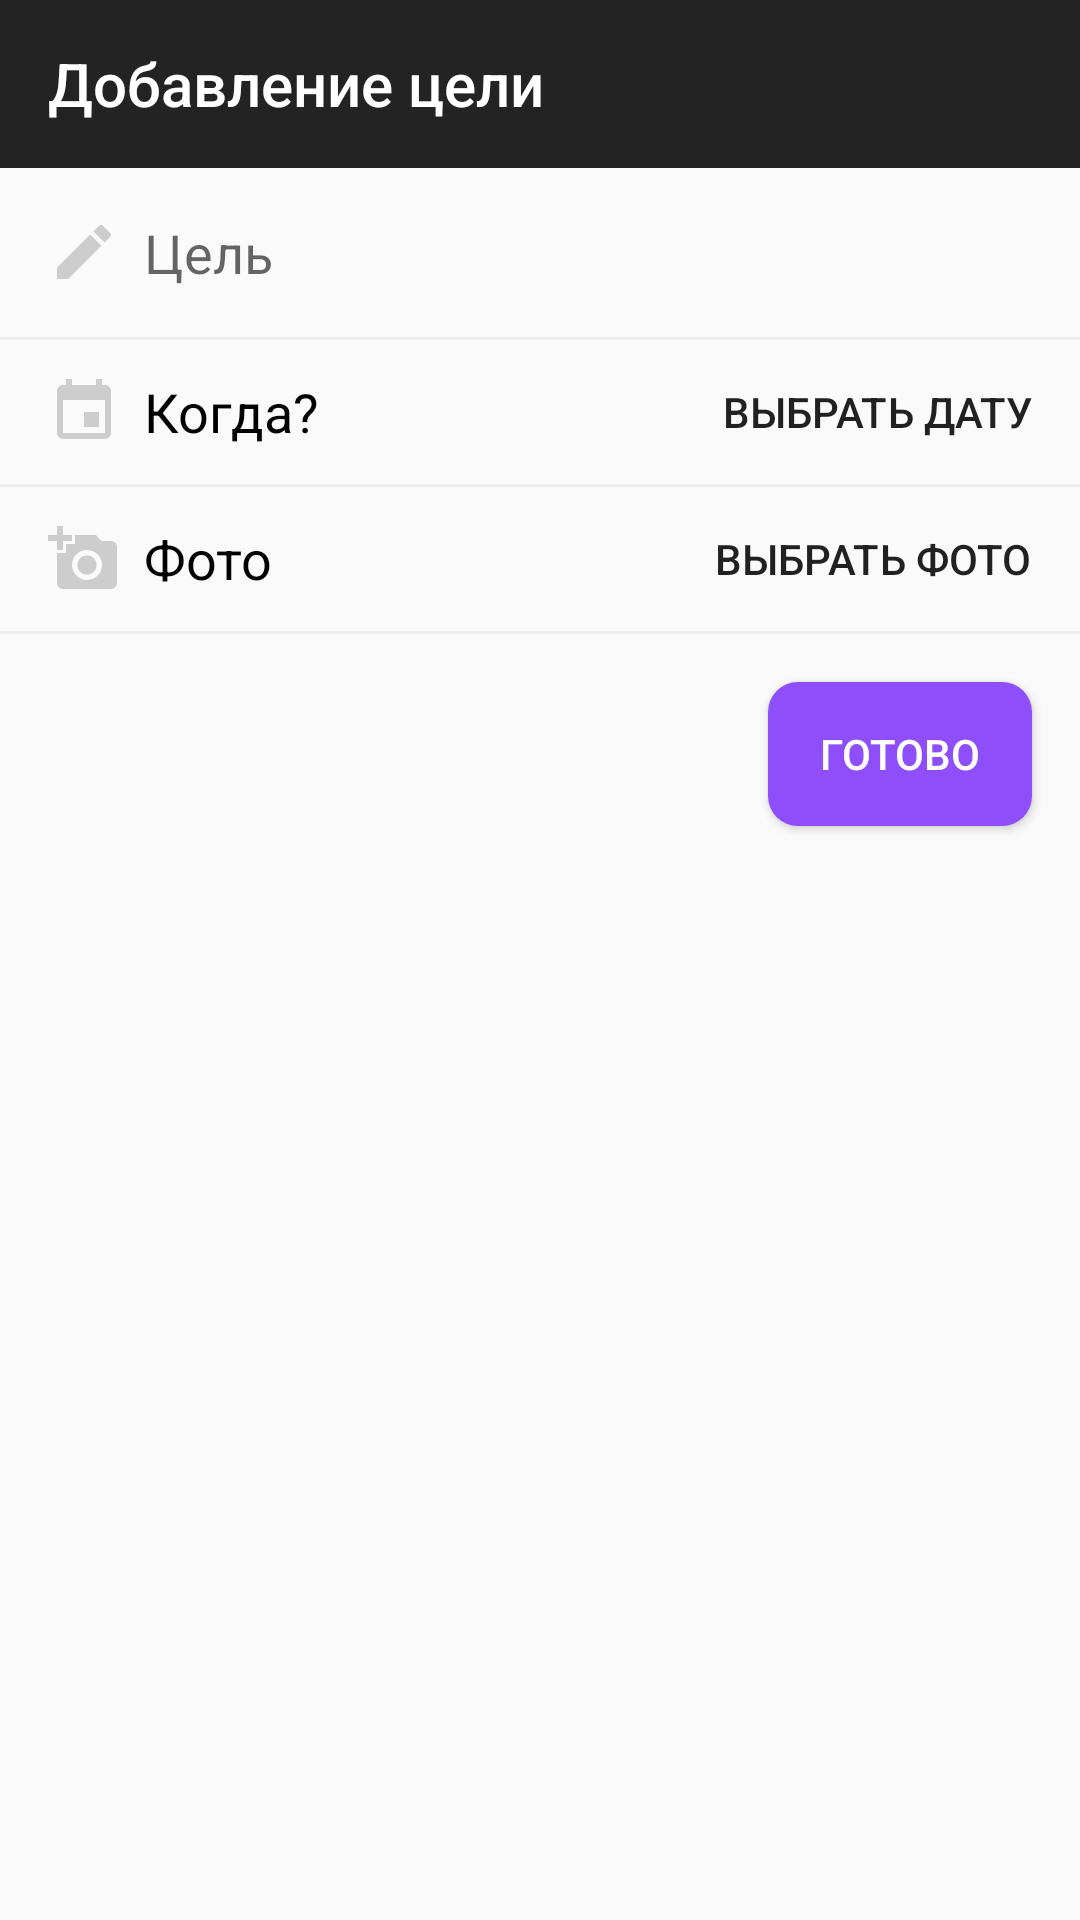

Here is an Android app screen rendered from its layout file. Give the layout XML and the strings, colors and styles it references.
<!-- AndroidManifest.xml: application theme AppTheme -->
<!-- res/layout/activity_add_purpose.xml -->
<?xml version="1.0" encoding="utf-8"?>
<LinearLayout xmlns:android="http://schemas.android.com/apk/res/android"
    android:layout_width="match_parent"
    android:layout_height="match_parent"
    xmlns:app="http://schemas.android.com/apk/res-auto"
    android:orientation="vertical">

    <androidx.appcompat.widget.Toolbar
        android:id="@+id/toolbar"
        android:layout_width="match_parent"
        android:layout_height="?attr/actionBarSize"
        android:background="@color/colorPrimary"
        app:title="@string/new_purpose"
        android:theme="@style/Base.ThemeOverlay.AppCompat.Dark.ActionBar" />

    <LinearLayout
        android:id="@+id/purpose_ll"
        android:layout_width="match_parent"
        android:layout_height="wrap_content"
        android:padding="16dp">

        <ImageView
            android:layout_width="wrap_content"
            android:layout_height="wrap_content"
            android:src="@drawable/ic_edit_gray" />

        <EditText
            android:id="@+id/purpose_title"
            android:layout_width="match_parent"
            android:layout_height="wrap_content"
            android:background="@android:color/transparent"
            android:hint="@string/purpose_hint"
            android:maxLength="80"
            android:inputType="textCapSentences"
            android:layout_marginStart="8dp" />
    </LinearLayout>

    <View
        android:layout_width="match_parent"
        android:layout_height="1dp"
        android:background="#ededed" />

    <RelativeLayout
        android:layout_width="match_parent"
        android:layout_height="wrap_content">

        <ImageView
            android:id="@+id/date_image"
            android:layout_width="wrap_content"
            android:layout_height="wrap_content"
            android:layout_marginStart="16dp"
            android:src="@drawable/ic_event"
            android:layout_centerVertical="true" />

        <TextView
            android:layout_width="wrap_content"
            android:layout_height="wrap_content"
            android:text="@string/when_hint"
            android:layout_toEndOf="@id/date_image"
            android:layout_marginStart="8dp"
            android:textColor="@android:color/black"
            android:textSize="18sp"
            android:layout_centerVertical="true" />

        <Button
            android:id="@+id/choose_date"
            android:layout_width="wrap_content"
            android:layout_height="wrap_content"
            android:background="@android:color/transparent"
            android:layout_alignParentEnd="true"
            android:textColor="@color/colorForeign"
            android:textSize="14sp"
            android:text="@string/choose_date"
            android:paddingEnd="16dp"
            android:paddingStart="16dp"
            android:layout_centerVertical="true" />
    </RelativeLayout>

    <View
        android:layout_width="match_parent"
        android:layout_height="1dp"
        android:background="#ededed" />

    <RelativeLayout
        android:layout_width="match_parent"
        android:layout_height="wrap_content">

        <ImageView
            android:id="@+id/photo_image"
            android:layout_width="wrap_content"
            android:layout_height="wrap_content"
            android:src="@drawable/ic_photo"
            android:layout_marginStart="16dp"
            android:layout_centerVertical="true" />

        <TextView
            android:layout_width="wrap_content"
            android:layout_height="wrap_content"
            android:text="@string/photo_hint"
            android:layout_toEndOf="@id/photo_image"
            android:layout_marginStart="8dp"
            android:textColor="@android:color/black"
            android:textSize="18sp"
            android:layout_centerVertical="true" />

        <Button
            android:id="@+id/take_photo"
            android:layout_width="wrap_content"
            android:layout_height="wrap_content"
            android:background="@android:color/transparent"
            android:layout_alignParentEnd="true"
            android:textColor="@color/colorForeign"
            android:paddingEnd="16dp"
            android:paddingStart="16dp"
            android:textSize="14sp"
            android:text="@string/take_photo"
            android:layout_centerVertical="true" />
    </RelativeLayout>

    <View
        android:layout_width="match_parent"
        android:layout_height="1dp"
        android:background="#ededed" />

    <Button
        android:id="@+id/button_done"
        android:layout_width="wrap_content"
        android:layout_height="wrap_content"
        android:layout_margin="16dp"
        android:text="@string/button_done"
        android:background="@drawable/solid_button"
        android:textColor="@android:color/white"
        android:layout_gravity="end" />
</LinearLayout>
<!-- resources referenced by this layout -->
<resources>
  <color name="colorPrimary">#232323</color>
  <!-- drawable ic_edit_gray (drawable) -->
  <vector xmlns:android="http://schemas.android.com/apk/res/android"
      android:width="24dp"
      android:height="24dp"
      android:viewportWidth="24.0"
      android:viewportHeight="24.0">
      <path
          android:fillColor="#cdcdcd"
          android:pathData="M3,17.25V21h3.75L17.81,9.94l-3.75,-3.75L3,17.25zM20.71,7.04c0.39,-0.39 0.39,-1.02 0,-1.41l-2.34,-2.34c-0.39,-0.39 -1.02,-0.39 -1.41,0l-1.83,1.83 3.75,3.75 1.83,-1.83z" />
  </vector>
  <!-- drawable ic_event (drawable) -->
  <vector xmlns:android="http://schemas.android.com/apk/res/android"
      android:width="24dp"
      android:height="24dp"
      android:viewportWidth="24.0"
      android:viewportHeight="24.0">
      <path
          android:fillColor="#cdcdcd"
          android:pathData="M17,12h-5v5h5v-5zM16,1v2L8,3L8,1L6,1v2L5,3c-1.11,0 -1.99,0.9 -1.99,2L3,19c0,1.1 0.89,2 2,2h14c1.1,0 2,-0.9 2,-2L21,5c0,-1.1 -0.9,-2 -2,-2h-1L18,1h-2zM19,19L5,19L5,8h14v11z" />
  </vector>
  <!-- drawable ic_photo (drawable) -->
  <vector xmlns:android="http://schemas.android.com/apk/res/android"
      android:width="24dp"
      android:height="24dp"
      android:viewportWidth="24.0"
      android:viewportHeight="24.0">
      <path
          android:fillColor="#cdcdcd"
          android:pathData="M3,4L3,1h2v3h3v2L5,6v3L3,9L3,6L0,6L0,4h3zM6,10L6,7h3L9,4h7l1.83,2L21,6c1.1,0 2,0.9 2,2v12c0,1.1 -0.9,2 -2,2L5,22c-1.1,0 -2,-0.9 -2,-2L3,10h3zM13,19c2.76,0 5,-2.24 5,-5s-2.24,-5 -5,-5 -5,2.24 -5,5 2.24,5 5,5zM9.8,14c0,1.77 1.43,3.2 3.2,3.2s3.2,-1.43 3.2,-3.2 -1.43,-3.2 -3.2,-3.2 -3.2,1.43 -3.2,3.2z" />
  </vector>
  <!-- drawable solid_button (drawable) -->
  <?xml version="1.0" encoding="utf-8"?>
  <selector xmlns:android="http://schemas.android.com/apk/res/android">
      <item>
          <shape>
              <solid android:color="@color/colorAccent" />
              <corners android:radius="10dp" />
          </shape>
      </item>
  </selector>
  <string name="button_done">Готово</string>
  <string name="choose_date">Выбрать дату</string>
  <string name="new_purpose">Добавление цели</string>
  <string name="photo_hint">Фото</string>
  <string name="purpose_hint">Цель</string>
  <string name="take_photo">Выбрать фото</string>
  <string name="when_hint">Когда?</string>
  <style name="AppTheme" parent="Theme.AppCompat.Light.NoActionBar">
          
          <item name="colorPrimary">@color/colorPrimary</item>
          <item name="colorPrimaryDark">@color/colorPrimaryDark</item>
          <item name="colorAccent">@color/colorAccent</item>
          <item name="android:navigationBarColor" tools:targetApi="lollipop">@color/colorPrimaryDark</item>
  
      </style>
  <color name="colorAccent">#8E4EFA</color>
  <color name="colorPrimaryDark">#161515</color>
</resources>
